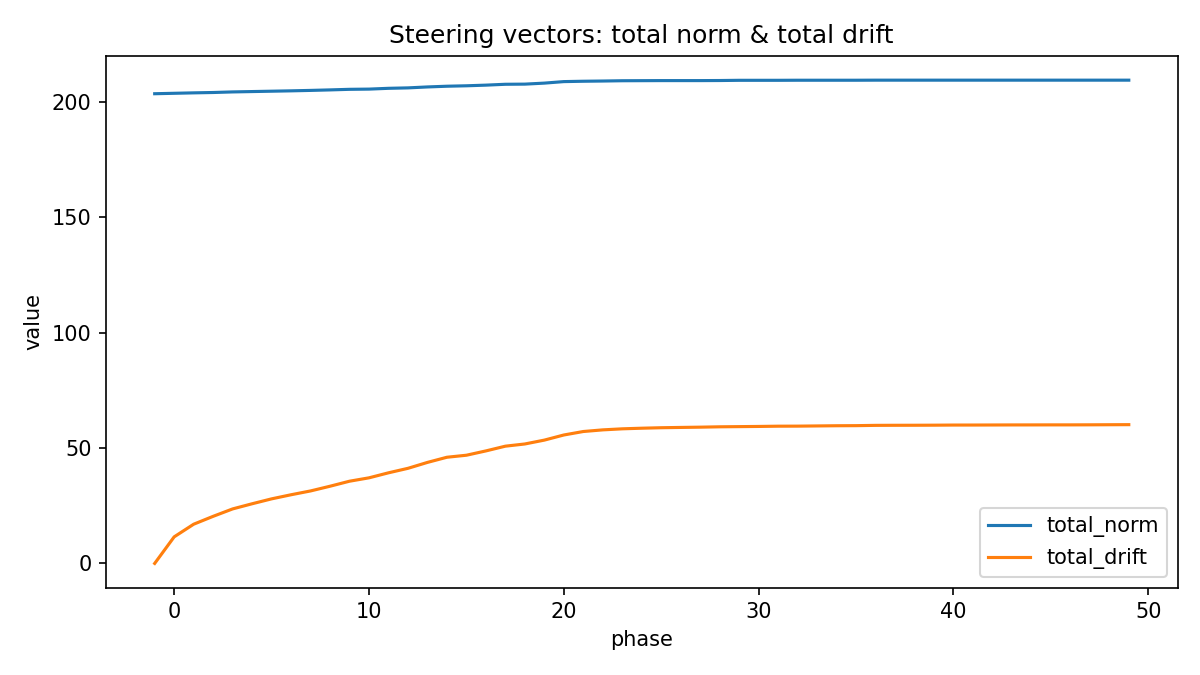

Values plotted in this chart, from the file beside it:
phase, total_norm, mean_norm, max_norm, total_drift, mean_drift, max_drift
-1, 203.4, 6.357, 6.5, 0.0, 0.0, 0.0
0, 203.6, 6.363, 6.5, 11.51, 0.3596, 0.4297
1, 203.8, 6.369, 6.5, 16.98, 0.5305, 0.6836
2, 204, 6.374, 6.5, 20.39, 0.6373, 0.7617
3, 204.2, 6.382, 6.531, 23.61, 0.7377, 0.8516
4, 204.4, 6.387, 6.531, 25.84, 0.8074, 0.8984
5, 204.5, 6.392, 6.531, 27.96, 0.8738, 0.9609
6, 204.7, 6.396, 6.562, 29.74, 0.9294, 1.031
7, 204.9, 6.402, 6.562, 31.39, 0.981, 1.078
8, 205.1, 6.409, 6.562, 33.43, 1.045, 1.172
9, 205.3, 6.417, 6.562, 35.61, 1.113, 1.258
10, 205.4, 6.42, 6.562, 37.07, 1.158, 1.344
11, 205.8, 6.431, 6.562, 39.24, 1.226, 1.508
12, 206, 6.437, 6.562, 41.19, 1.287, 1.695
13, 206.4, 6.449, 6.562, 43.75, 1.367, 1.906
14, 206.7, 6.459, 6.594, 45.98, 1.437, 1.93
15, 206.9, 6.465, 6.594, 46.86, 1.464, 1.984
16, 207.2, 6.474, 6.625, 48.73, 1.523, 2.219
17, 207.5, 6.485, 6.625, 50.78, 1.587, 2.281
18, 207.6, 6.487, 6.625, 51.73, 1.617, 2.234
19, 208, 6.501, 6.719, 53.41, 1.669, 2.5
20, 208.7, 6.521, 6.844, 55.62, 1.738, 2.828
21, 208.8, 6.526, 6.875, 57.13, 1.785, 2.938
22, 208.9, 6.529, 6.875, 57.84, 1.808, 2.938
23, 209.1, 6.533, 6.875, 58.3, 1.822, 2.969
24, 209.1, 6.534, 6.875, 58.56, 1.83, 2.984
25, 209.1, 6.535, 6.875, 58.77, 1.837, 3.0
26, 209.1, 6.535, 6.875, 58.9, 1.841, 3.0
27, 209.1, 6.535, 6.875, 59.02, 1.844, 3.0
28, 209.2, 6.536, 6.875, 59.17, 1.849, 3.0
29, 209.2, 6.539, 6.875, 59.25, 1.852, 3.0
30, 209.2, 6.539, 6.875, 59.33, 1.854, 2.984
31, 209.2, 6.539, 6.875, 59.44, 1.857, 3.0
32, 209.3, 6.54, 6.875, 59.46, 1.858, 3.0
33, 209.3, 6.54, 6.875, 59.55, 1.861, 3.0
34, 209.3, 6.54, 6.875, 59.63, 1.864, 3.0
35, 209.3, 6.54, 6.875, 59.67, 1.865, 3.0
36, 209.3, 6.541, 6.906, 59.8, 1.869, 3.016
37, 209.3, 6.541, 6.906, 59.83, 1.87, 3.016
38, 209.3, 6.541, 6.906, 59.84, 1.87, 3.016
39, 209.3, 6.541, 6.906, 59.88, 1.871, 3.016
40, 209.3, 6.541, 6.906, 59.93, 1.873, 3.016
41, 209.3, 6.541, 6.906, 59.94, 1.873, 3.016
42, 209.3, 6.541, 6.906, 59.96, 1.874, 3.016
43, 209.3, 6.541, 6.906, 59.98, 1.875, 3.031
44, 209.3, 6.541, 6.906, 59.99, 1.875, 3.031
45, 209.3, 6.541, 6.906, 60.01, 1.875, 3.031
46, 209.3, 6.541, 6.906, 60.01, 1.875, 3.031
47, 209.3, 6.541, 6.906, 60.03, 1.876, 3.031
48, 209.3, 6.541, 6.906, 60.07, 1.877, 3.031
49, 209.3, 6.541, 6.906, 60.1, 1.878, 3.031
